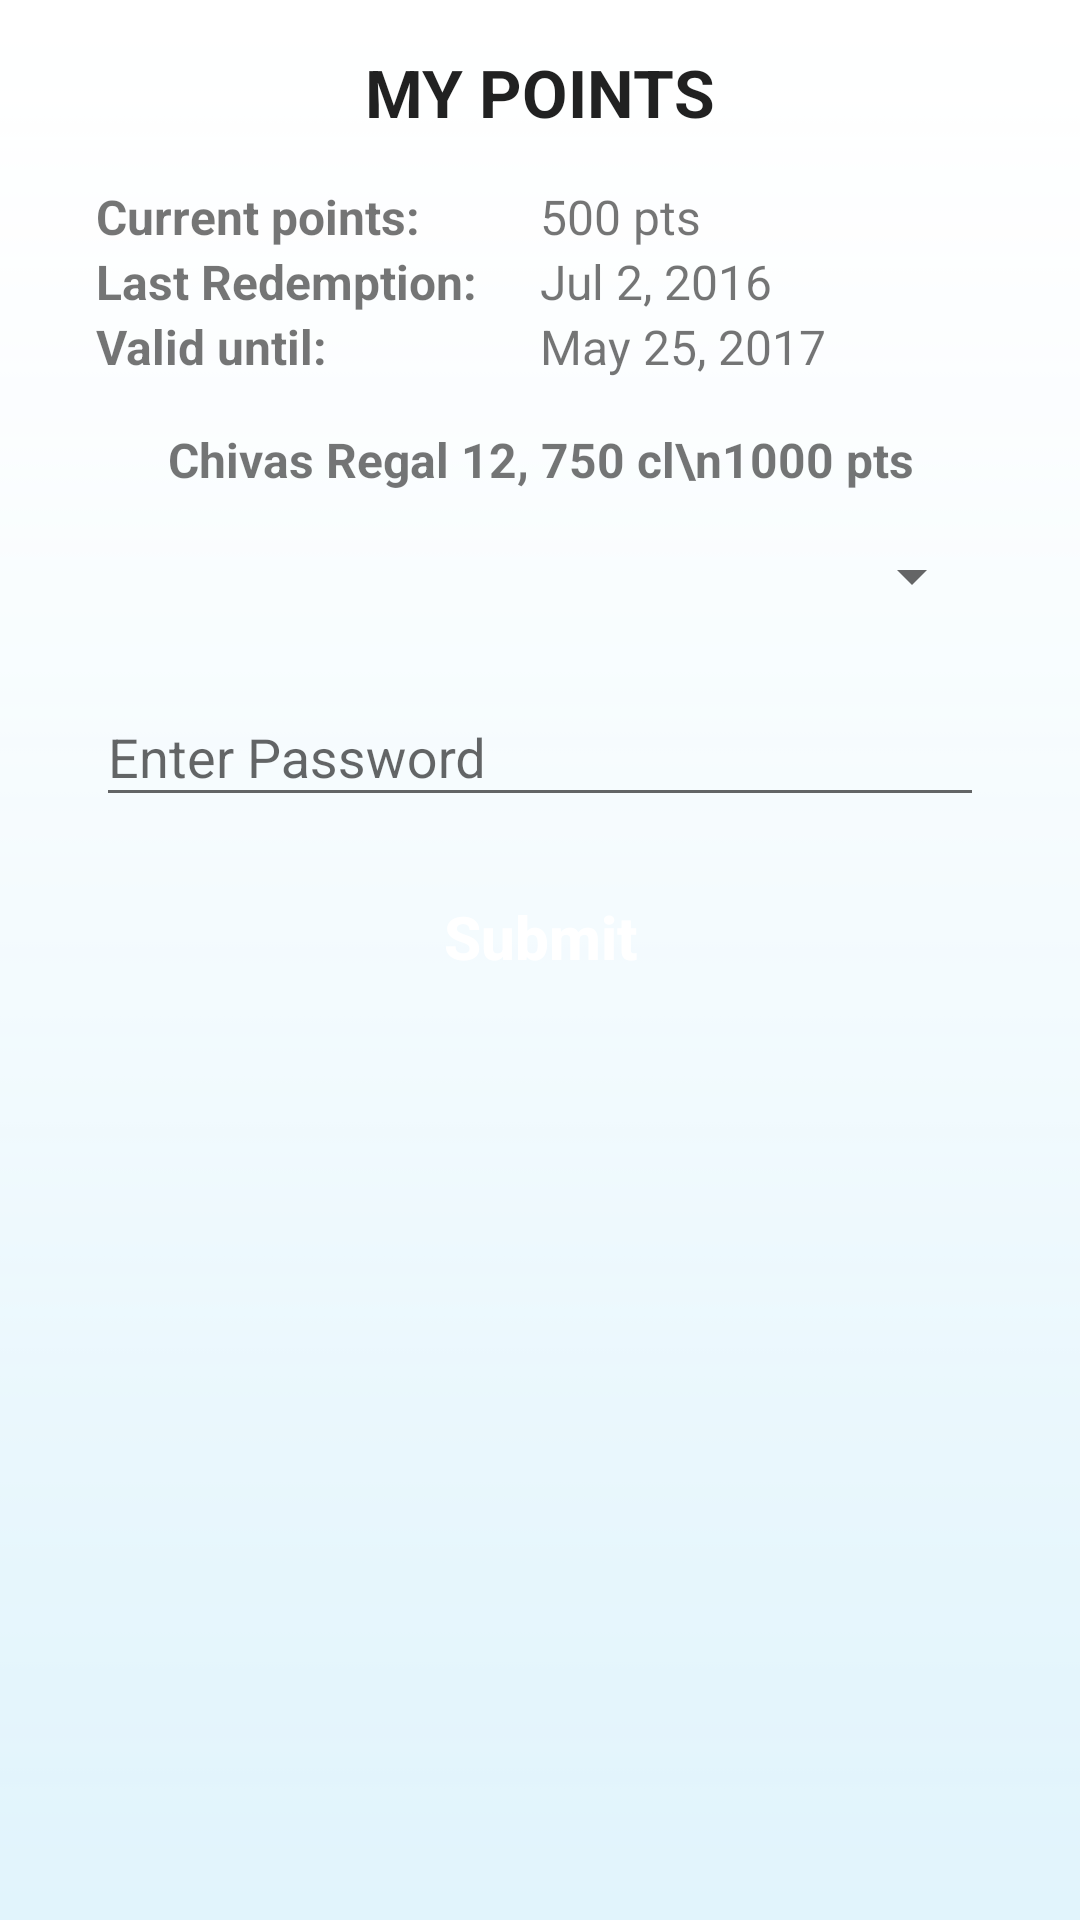

Android layout source for this screen:
<!-- AndroidManifest.xml: application theme AppTheme -->
<!-- res/layout/activity_my_point_detail.xml -->
<?xml version="1.0" encoding="utf-8"?>
    <RelativeLayout
        xmlns:android="http://schemas.android.com/apk/res/android"
        xmlns:app="http://schemas.android.com/apk/res-auto"
        android:layout_width="match_parent"
        android:layout_height="match_parent"
        android:layout_marginBottom="56dp"
        app:layout_behavior="@string/appbar_scrolling_view_behavior"
        android:background="@drawable/background">

        <LinearLayout
            android:id="@+id/layout_my_point_detail_atas"
            android:layout_width="match_parent"
            android:layout_height="wrap_content"
            android:layout_marginTop="@dimen/activity_vertical_margin"
            android:gravity="center">

            <TextView
                android:layout_width="wrap_content"
                android:layout_height="wrap_content"
                android:text="MY POINTS"
                android:textStyle="bold"
                android:textAppearance="@style/TextAppearance.AppCompat.Large"  />

        </LinearLayout>

        <LinearLayout
            android:id="@+id/layout_my_point_detail_tengah"
            android:layout_width="match_parent"
            android:layout_height="wrap_content"
            android:layout_below="@+id/layout_my_point_detail_atas"
            android:layout_marginRight="@dimen/activity_horizontal_margin"
            android:layout_marginLeft="@dimen/activity_horizontal_margin"
            android:padding="@dimen/activity_horizontal_margin"
            android:orientation="vertical">

            <LinearLayout
                android:layout_width="match_parent"
                android:layout_height="wrap_content"
                android:orientation="horizontal">

                <TextView
                    android:layout_width="match_parent"
                    android:layout_height="wrap_content"
                    android:layout_weight="1"
                    android:text="Current points:"
                    android:textSize="16sp"
                    android:textStyle="bold"/>

                <TextView
                    android:layout_width="match_parent"
                    android:layout_height="wrap_content"
                    android:layout_weight="1"
                    android:text="500 pts"
                    android:textSize="16sp"/>

            </LinearLayout>

            <LinearLayout
                android:layout_width="match_parent"
                android:layout_height="wrap_content"
                android:orientation="horizontal">

                <TextView
                    android:layout_width="match_parent"
                    android:layout_height="wrap_content"
                    android:layout_weight="1"
                    android:text="Last Redemption:"
                    android:textSize="16sp"
                    android:textStyle="bold"/>

                <TextView
                    android:layout_width="match_parent"
                    android:layout_height="wrap_content"
                    android:layout_weight="1"
                    android:text="Jul 2, 2016"
                    android:textSize="16sp"/>

            </LinearLayout>

            <LinearLayout
                android:layout_width="match_parent"
                android:layout_height="wrap_content"
                android:orientation="horizontal">

                <TextView
                    android:layout_width="match_parent"
                    android:layout_height="wrap_content"
                    android:layout_weight="1"
                    android:text="Valid until:"
                    android:textSize="16sp"
                    android:textStyle="bold"/>

                <TextView
                    android:layout_width="match_parent"
                    android:layout_height="wrap_content"
                    android:layout_weight="1"
                    android:text="May 25, 2017"
                    android:textSize="16sp"/>

            </LinearLayout>

        </LinearLayout>

        <ScrollView
            android:layout_width="match_parent"
            android:layout_height="match_parent"
            android:layout_below="@+id/layout_my_point_detail_tengah" >

            <LinearLayout
                android:layout_width="match_parent"
                android:layout_height="wrap_content"
                android:layout_marginLeft="@dimen/activity_vertical_margin"
                android:layout_marginRight="@dimen/activity_vertical_margin"
                android:paddingLeft="@dimen/activity_vertical_margin"
                android:paddingRight="@dimen/activity_vertical_margin"
                android:orientation="vertical"
                android:gravity="center">

                <TextView
                    android:layout_width="wrap_content"
                    android:layout_height="wrap_content"
                    android:layout_marginBottom="@dimen/activity_vertical_margin"
                    android:text="Chivas Regal 12, 750 cl\n1000 pts"
                    android:textStyle="bold"
                    android:textAlignment="center"
                    android:textSize="16sp"/>

                <Spinner
                    android:id="@+id/spin_my_point_pick_outlet"
                    android:layout_width="match_parent"
                    android:layout_height="wrap_content"
                    android:layout_marginBottom="@dimen/activity_vertical_margin">

                </Spinner>

                <android.support.design.widget.TextInputLayout
                    android:layout_width="match_parent"
                    android:layout_height="wrap_content">

                    <android.support.design.widget.TextInputEditText
                        android:id="@+id/et_enter_paasword"
                        android:layout_width="match_parent"
                        android:layout_height="wrap_content"
                        android:layout_marginBottom="@dimen/activity_vertical_margin"
                        android:hint="Enter Password"
                        android:inputType="textPassword"/>

                </android.support.design.widget.TextInputLayout>

                <Button
                    android:id="@+id/btn_my_point_detail_submit"
                    android:layout_width="wrap_content"
                    android:layout_height="wrap_content"
                    android:layout_marginBottom="@dimen/activity_vertical_margin"
                    android:text="Submit"
                    android:textSize="20sp"
                    android:textStyle="bold"
                    android:textColor="@color/white"
                    android:textAllCaps="false"
                    android:background="@drawable/button_rounded"/>

            </LinearLayout>

        </ScrollView>

    </RelativeLayout>
<!-- resources referenced by this layout -->
<resources>
  <color name="white">#ffffff</color>
  <dimen name="activity_horizontal_margin">16dp</dimen>
  <dimen name="activity_vertical_margin">16dp</dimen>
  <!-- drawable background: png bitmap (drawable, 170 bytes) -->
  <style name="AppTheme" parent="Theme.AppCompat.Light.DarkActionBar">
          
          <item name="windowActionBar">false</item>
          <item name="windowNoTitle">true</item>
  
          <item name="colorPrimary">@color/colorPrimary</item>
          <item name="colorPrimaryDark">@color/colorPrimaryDark</item>
          <item name="colorAccent">@color/colorAccent</item>
      </style>
  <color name="colorPrimary">#FFFFFF</color>
  <color name="colorPrimaryDark">#000000</color>
  <color name="colorAccent">#FF9E80</color>
</resources>
